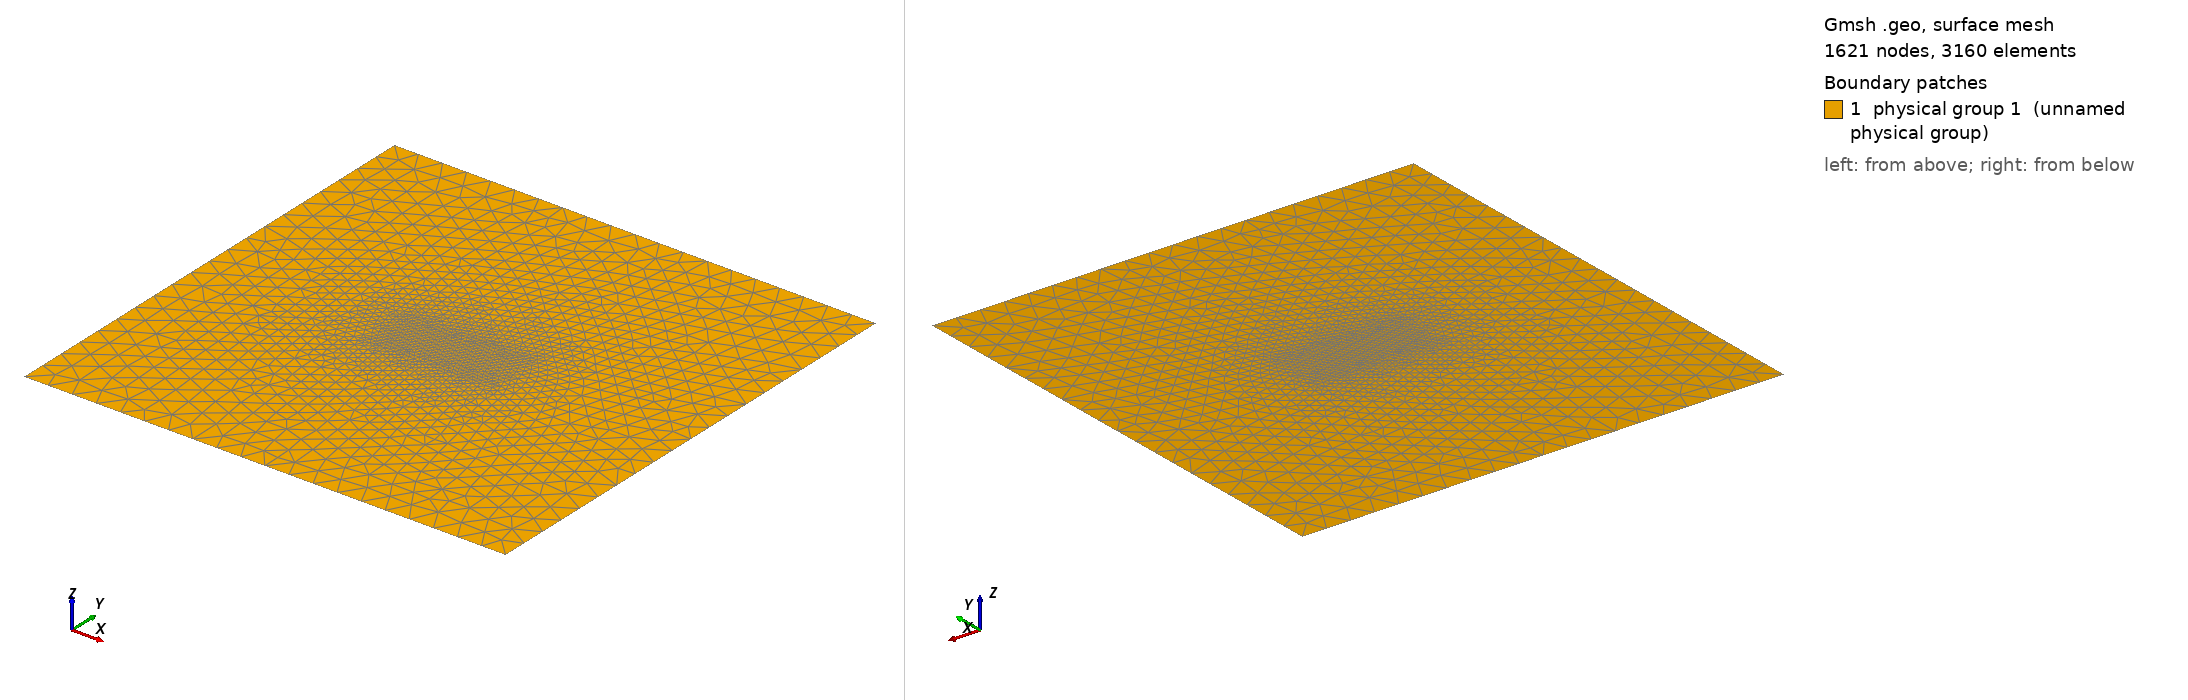

Gmsh geometry script, surface-meshed: 1621 nodes, 3160 surface elements. Boundary patches (legend numbers): 1 physical group 1 (unnamed physical group). Left view from above one corner, right view from below the opposite corner. Legend entries are the model's physical surfaces. The drawing asked Gmsh for element sizes between 1% and 20% of the model's largest extent; the script's own settings can give other sizes.

=== capacitor.geo (drawn) ===
Point(1) = {-2 , -2 , 0, 0.2};
Point(2) = {2 , -2 , 0, 0.2};
Point(3) = {2 , 2 , 0, 0.2};
Point(4) = {-2 , 2 , 0, 0.2};

Line(1) = {1, 2};
Line(2) = {2, 3};
Line(3) = {3, 4};
Line(4) = {4, 1};
Curve Loop(1) = {1, 2, 3, 4};

Plane Surface(1) = {1}; //Superficie do ar

//Placas superio e inferior

Point(5) = {-0.5, -0.2 , 0, 0.02};
Point(6) = {0.5, -0.2 , 0, 0.02};
Line(5) = {5, 6};

Point(7) = {-0.5, 0.2 , 0, 0.02};
Point(8) = {0.5, 0.2 , 0, 0.02};
Line(6) = {7, 8};

Curve{5,6} In Surface{1};

Physical Surface(1) = {1};//Ar
Physical Line(10) = {5}; //Placa inferior
Physical Line(20) = {6}; //Placa superior
